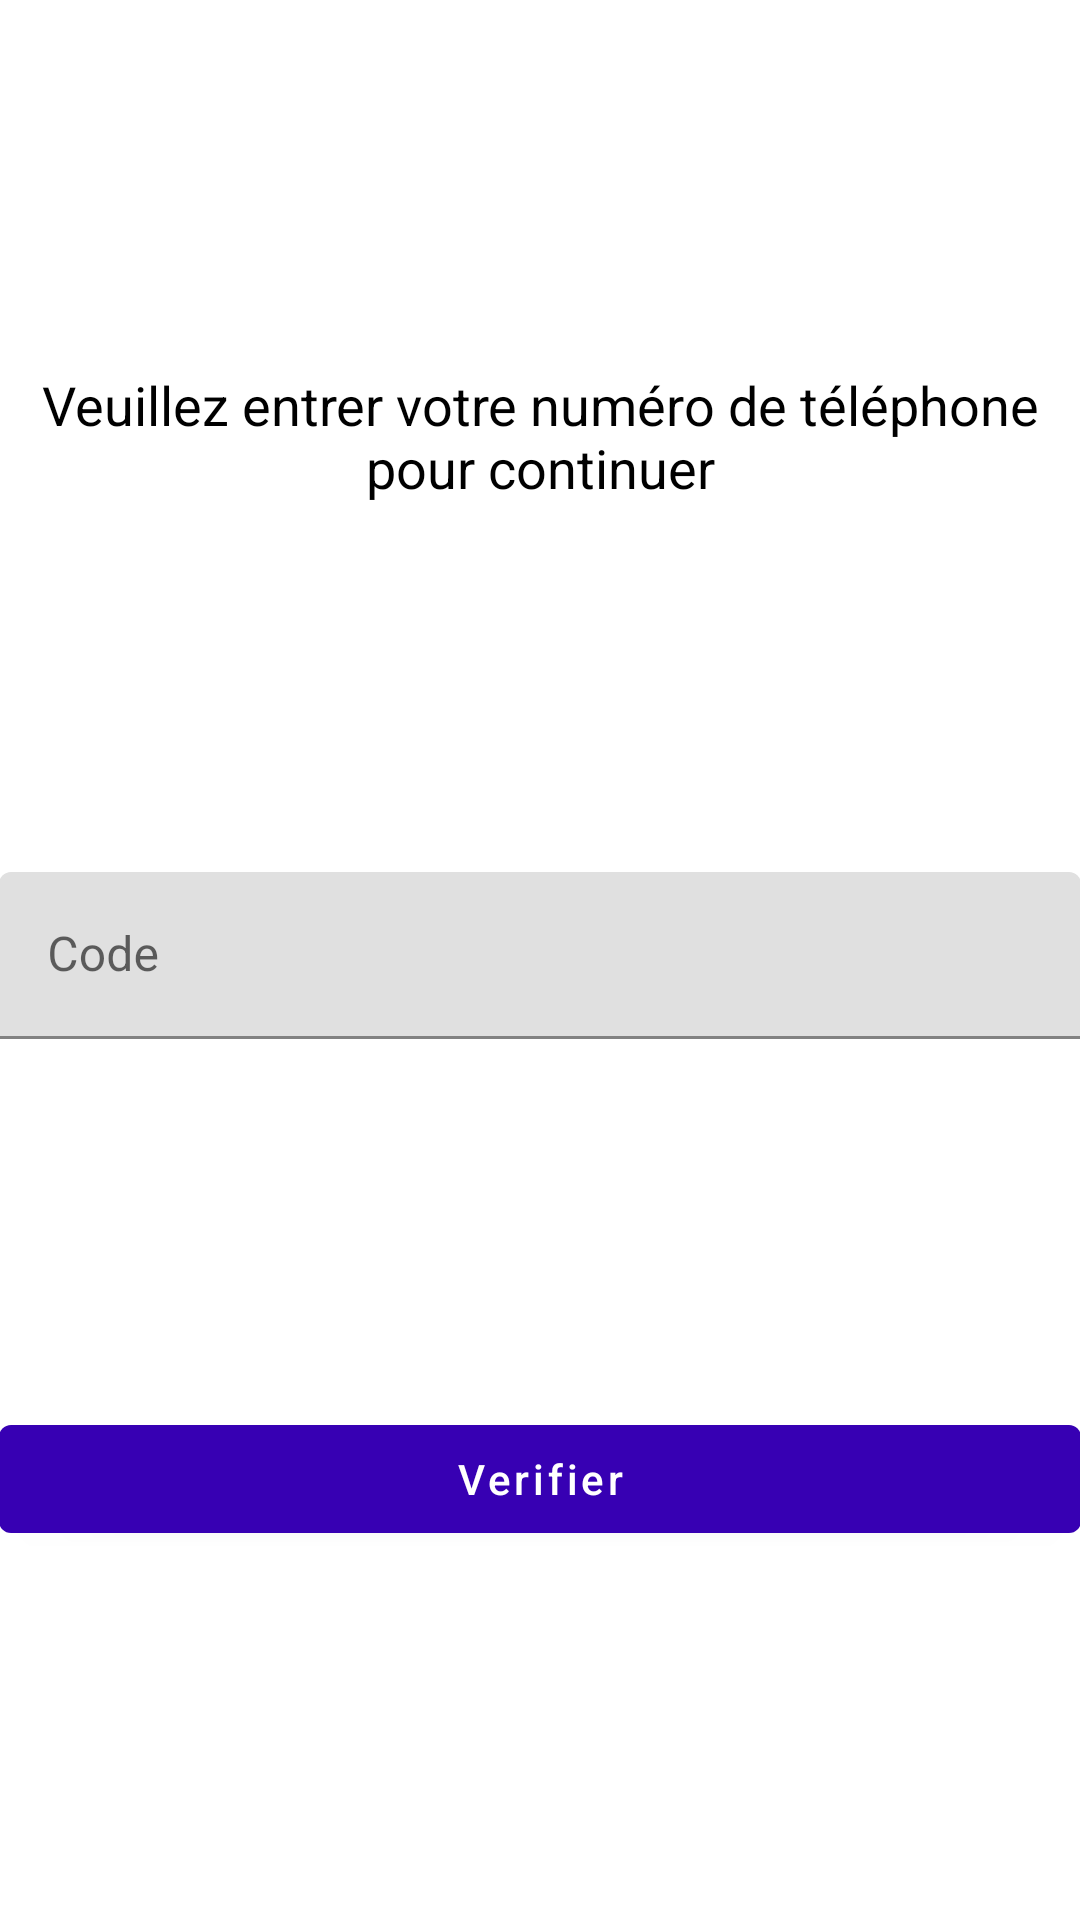

Write the Android layout XML for this screen, with the resource values it uses.
<!-- AndroidManifest.xml: application theme Theme.CorelFullApp -->
<!-- res/layout/code_verification_fragment.xml -->
<?xml version="1.0" encoding="utf-8"?>
<androidx.constraintlayout.widget.ConstraintLayout xmlns:android="http://schemas.android.com/apk/res/android"
    xmlns:app="http://schemas.android.com/apk/res-auto"
    xmlns:tools="http://schemas.android.com/tools"
    android:layout_width="match_parent"
    android:layout_height="match_parent"
    tools:context="com.corel.mfidDevoir.ui.auth.CodeVerificationFragment">

    <LinearLayout
        android:layout_width="match_parent"
        android:layout_height="match_parent"
        android:orientation="vertical"
        app:layout_constraintBottom_toTopOf="parent"
        app:layout_constraintEnd_toEndOf="parent"
        app:layout_constraintStart_toStartOf="parent"
        app:layout_constraintTop_toTopOf="parent"
        android:gravity="center"
        android:padding="@dimen/medium_margin">
        <Space
            android:layout_width="match_parent"
            android:layout_height="0dp"
            android:layout_weight="1"/>
        <TextView
            android:id="@+id/textview_first"
            android:layout_width="wrap_content"
            android:layout_height="wrap_content"
            android:text="@string/enter_phone_number"
            android:textAppearance="@style/TextAppearance.AppCompat.Medium"
            android:textColor="@color/black"
            android:gravity="center"
            />
        <Space
            android:layout_width="match_parent"
            android:layout_height="0dp"
            android:layout_weight="1"/>
        <com.google.android.material.textfield.TextInputLayout
            android:layout_width="match_parent"
            android:layout_height="wrap_content"
            android:layout_marginBottom="@dimen/small_padding"
            app:hintAnimationEnabled="true"
            android:hint="@string/code">

            <com.google.android.material.textfield.TextInputEditText
                android:id="@+id/code"
                android:layout_width="match_parent"
                android:layout_height="wrap_content"
                android:inputType="number"
                >

            </com.google.android.material.textfield.TextInputEditText>
        </com.google.android.material.textfield.TextInputLayout>

        <Space
            android:layout_width="match_parent"
            android:layout_height="0dp"
            android:layout_weight="1"/>
        <Button
            android:id="@+id/button_second"
            android:layout_width="match_parent"
            android:layout_height="wrap_content"
            android:text="@string/verify"
            android:textAllCaps="false"/>
        <Space
            android:layout_width="match_parent"
            android:layout_height="0dp"
            android:layout_weight="1"/>
    </LinearLayout>


</androidx.constraintlayout.widget.ConstraintLayout>
<!-- resources referenced by this layout -->
<resources>
  <string name="code">Code</string>
  <string name="enter_phone_number">Veuillez entrer votre numéro de téléphone pour continuer</string>
  <string name="verify">Verifier</string>
  <style name="Theme.CorelFullApp" parent="Theme.MaterialComponents.DayNight.DarkActionBar">
          
          <item name="colorPrimary">@color/purple_700</item>
          <item name="colorPrimaryVariant">@color/purple_700</item>
          <item name="colorOnPrimary">@color/white</item>
          
          <item name="colorSecondary">@color/teal_200</item>
          <item name="colorSecondaryVariant">@color/teal_700</item>
          <item name="colorOnSecondary">@color/black</item>
          
          <item name="android:statusBarColor" tools:targetApi="l">?attr/colorPrimaryVariant</item>
          
      </style>
  <!-- not gathered from this repository: default colours our renderer supplied (Android Studio template values) -->
  <color name="purple_700">#FF3700B3</color>
  <color name="teal_200">#FF03DAC5</color>
  <color name="teal_700">#FF018786</color>
  <color name="black">#FF000000</color>
  <color name="white">#FFFFFFFF</color>
</resources>
